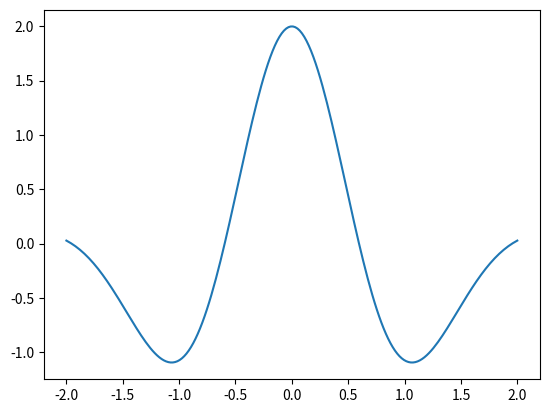
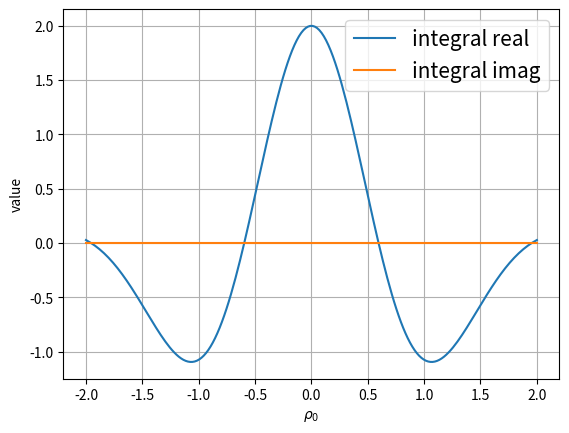

Reproduce these figures in Python, in order.
# -*- coding: utf-8 -*-
"""
Created on Wed Oct  9 16:08:42 2024

[redacted]
"""

import numpy as np
import scipy.integrate as integrate
import math as m
import matplotlib.pyplot as plt

E0 = 1

def integrand_real(t, Z, rho0, k):
    return(np.real(t*np.exp(-t**2/4*(1+1j*Z))*np.cos(t*rho0)*(t/2)**(2*k)))        
def integrand_imag(t, Z, rho0, k):
    return(np.imag(t*np.exp(-t**2/4*(1+1j*Z))*np.cos(t*rho0)*(t/2)**(2*k)))        

Z = 0
k = 1
rho0_list = np.linspace(-2,2,200)

H = np.zeros(200)
K = np.zeros(200)
for j in range(200):
    rho0 = rho0_list[j]
    result0 = integrate.quad(integrand_real, 0, np.inf, args = (Z,rho0,k))
    H[j] = 1/(m.factorial(k)) * result0[0]
    result1 = integrate.quad(integrand_imag, 0, np.inf, args = (Z,rho0,k))
    K[j] = 1/(m.factorial(k)) * result1[0]


plt.plot(rho0_list, H)

fig, ax = plt.subplots()
plt.grid(True)
ax.set_xlabel(r'$\rho_0$')
ax.set_ylabel('value')
ax.plot(rho0_list, H, label = r'integral real')
ax.plot(rho0_list, K, label = r'integral imag')
plt.legend(loc = 'best', prop = {'size':15})
plt.show()